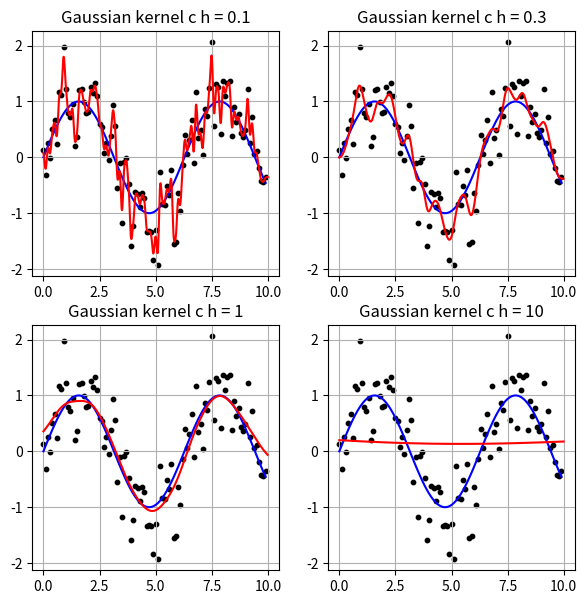

Write the Python code that produced this figure.
import numpy as np
import matplotlib.pyplot as plt

x = np.arange(0, 10, 0.1)
x_est = np.arange(0, 10, 0.01)
N = len(x)
y_sin = np.sin(x)
y = y_sin + np.random.normal(0, 0.5, N)
h = 1.0


def K(r):
    return np.exp(-2 * r * r)


def ro(xx, xi):
    return np.abs(xx - xi)


def w(xx, xi):
    return K(ro(xx, xi) / h)


plt.figure(figsize=(7, 7))
plot_number = 0

for h in [0.1, 0.3, 1, 10]:
    y_est = []

    for xx in x_est:
        ww = np.array([w(xx, xi) for xi in x])
        yy = np.dot(ww, y) / sum(ww)
        y_est.append(yy)

    plot_number += 1
    plt.subplot(2, 2, plot_number)

    plt.scatter(x, y, color='black', s=10)
    plt.plot(x, y_sin, color='blue')
    plt.plot(x_est, y_est, color='red')
    plt.title(f"Gaussian kernel с h = {h}")
    plt.grid()

plt.show()
